7-way image classification set "naruto handsign data" from GitHub (ericwang10/naruto-hand-signs-identifier); label vocabulary: bird hand sign, boar hand sign, dog hand sign, dragon hand sign, hare hand sign, horse hand sign, monkey hand sign.

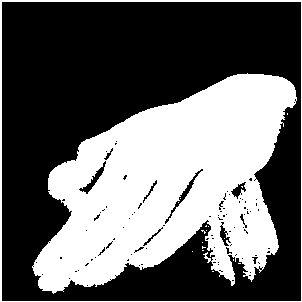
Label: dog hand sign

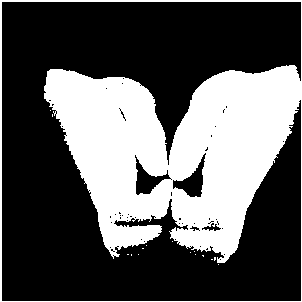
Label: boar hand sign

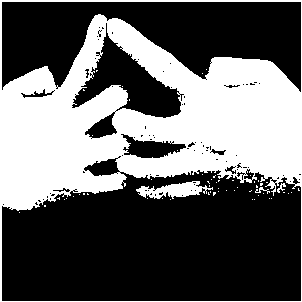
Label: horse hand sign

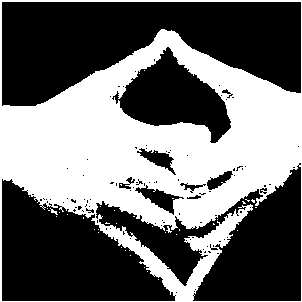
Label: dragon hand sign

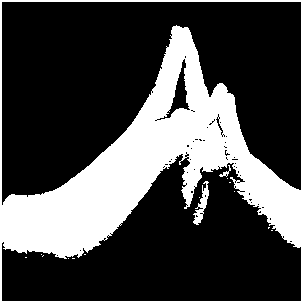
Label: bird hand sign

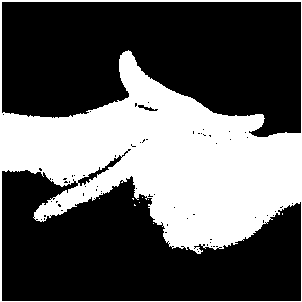
Label: hare hand sign
